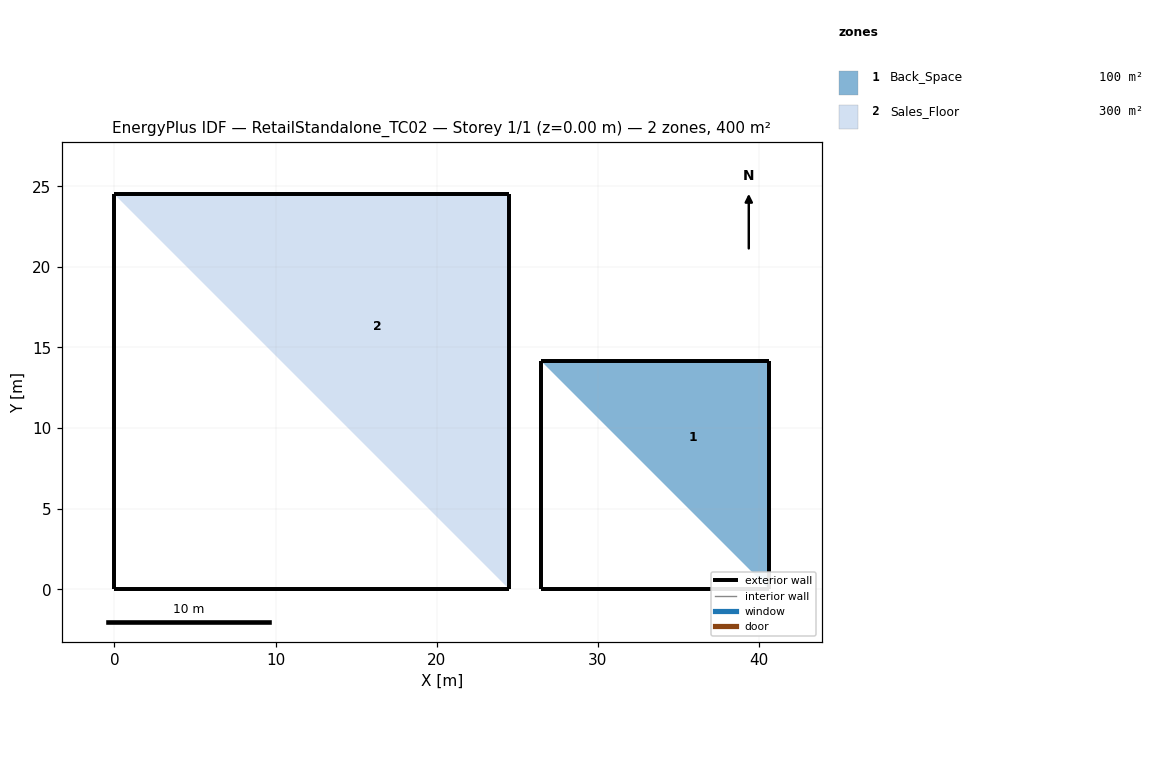
=== STOREY PLAN SPEC (per zone: floor XY polygon, exterior-wall plan segments, windows/doors) ===
zone 1: Back_Space  (100.0 m²)
  floor: (26.49, 14.14) (40.64, 14.14) (40.64, 0.00)
  exterior wall: (40.64, 0.00) – (26.49, 0.00)  [14.1 m]
  exterior wall: (26.49, 14.14) – (40.64, 14.14)  [14.1 m]
  exterior wall: (26.49, 0.00) – (26.49, 14.14)  [14.1 m]
  exterior wall: (40.64, 14.14) – (40.64, 0.00)  [14.1 m]
zone 2: Sales_Floor  (300.0 m²)
  floor: (0.00, 24.49) (24.49, 24.49) (24.49, 0.00)
  exterior wall: (24.49, 0.00) – (0.00, 0.00)  [24.5 m]
  exterior wall: (0.00, 24.49) – (24.49, 24.49)  [24.5 m]
  exterior wall: (0.00, 0.00) – (0.00, 24.49)  [24.5 m]
  exterior wall: (24.49, 24.49) – (24.49, 0.00)  [24.5 m]

=== DERIVED (storey summary) ===
Building: RetailStandalone_TC02
Storey: 1 of 1  (floor level z = 0.00 m)
Storey gross floor area: 400.0 m²
Zones on this storey: 2
  - Back_Space: floor 100.0 m²; exterior wall 56.6 m (84.9 m²); WWR 0.0%
  - Sales_Floor: floor 300.0 m²; exterior wall 98.0 m (220.5 m²); WWR 0.0%
Zone adjacency: (none detected)